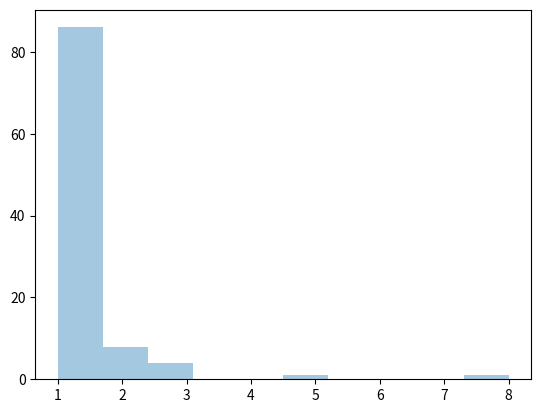

Recreate this plot in Python.
##zipf distn:provide how commonly a words use
#parameter :a(distribution parameter),size
##sample of 2*3,a=3
from numpy import random
x=random.zipf(a=3,size=(2,3))
print(x)


##vizualistaion
from numpy import random
import matplotlib.pyplot as ppt
import seaborn as ssb
x=random.zipf(a=3,size=(100))
ssb.distplot(x,kde=False)
ppt.show()